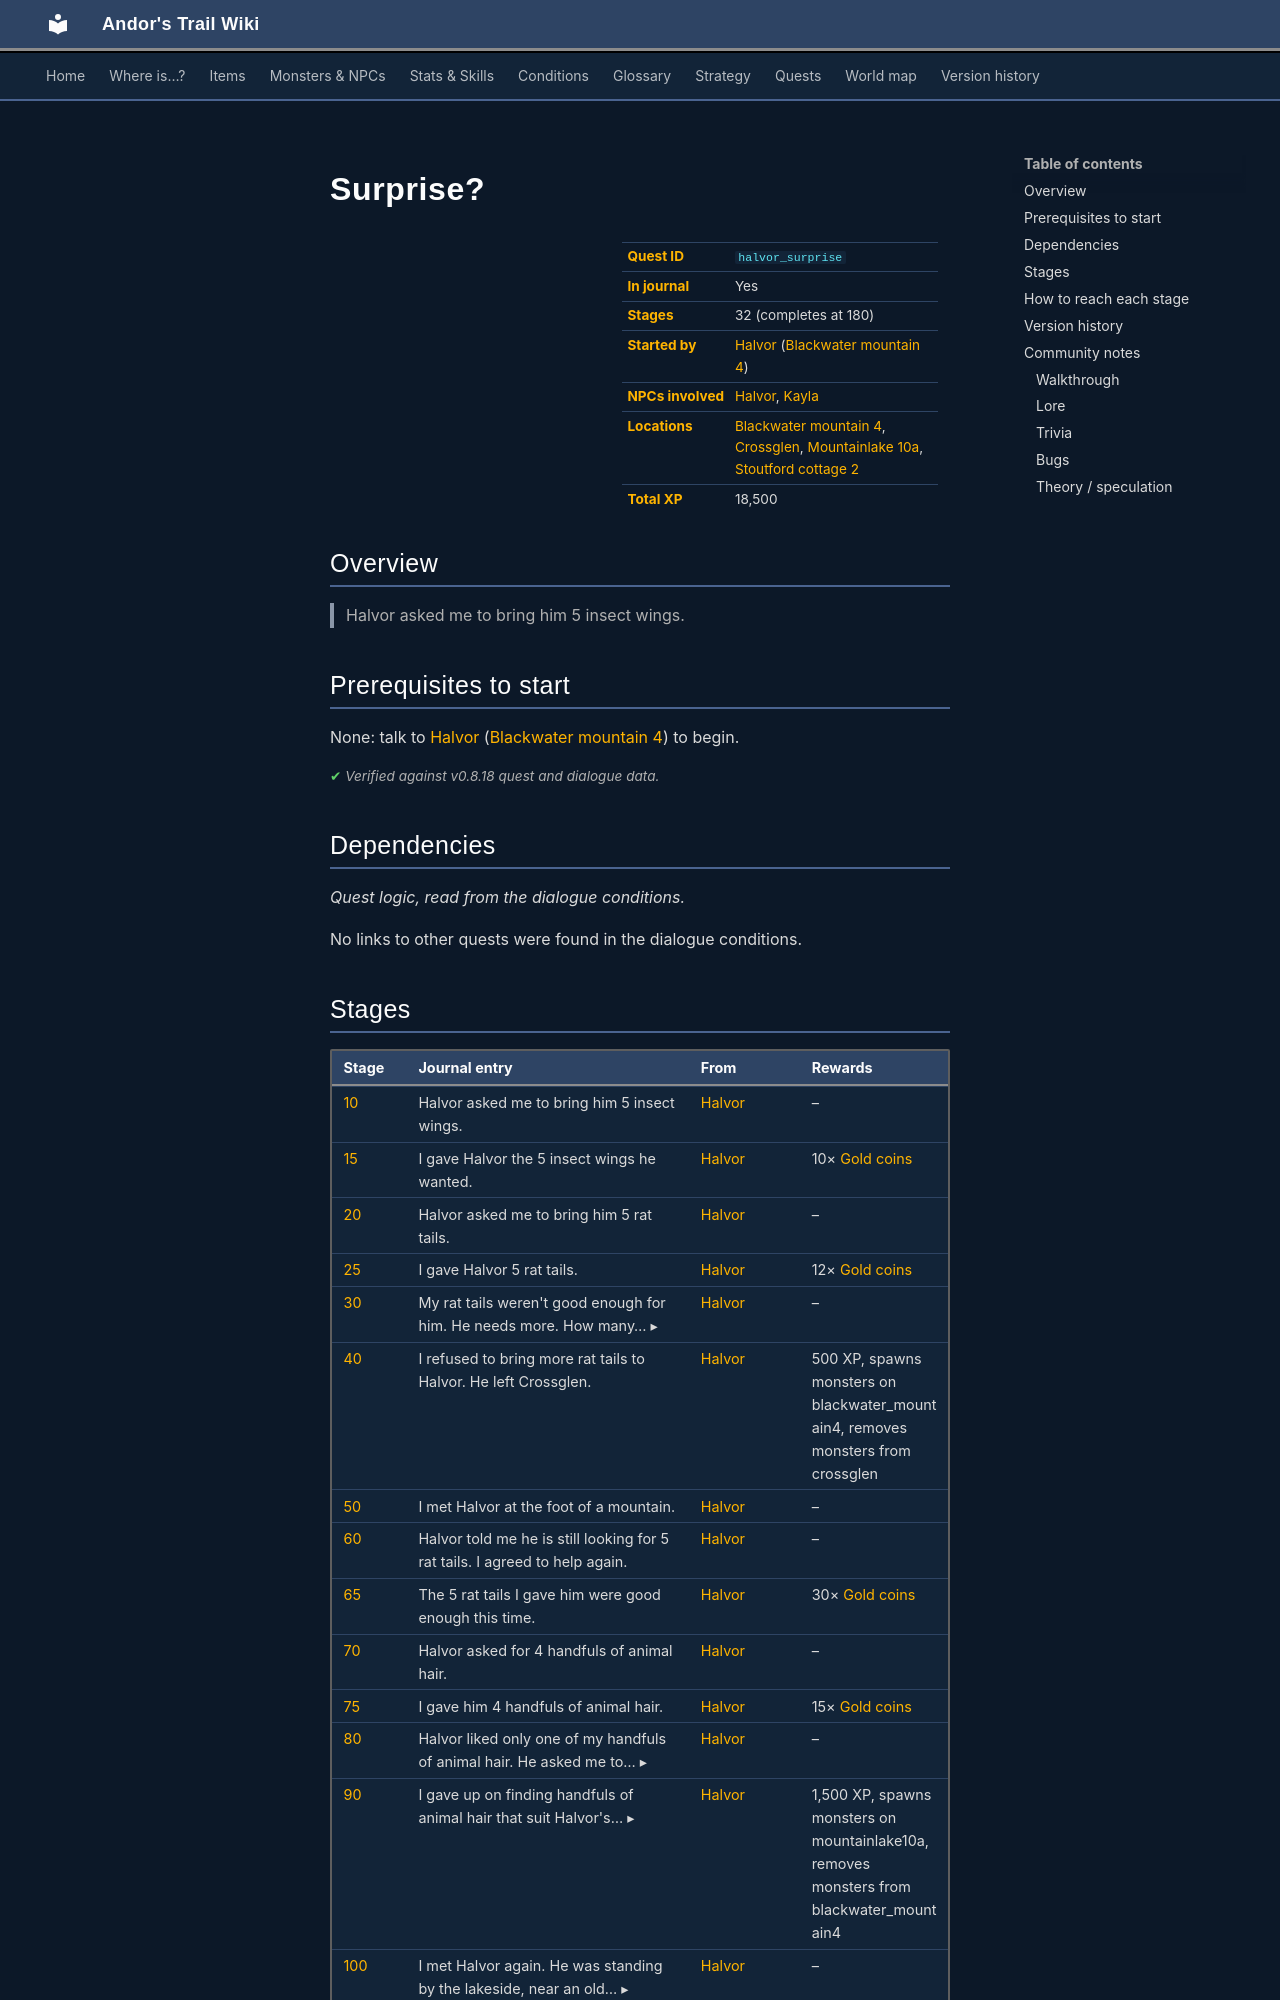

repository: asdfghjkl628/Andor-s-Trail-Wikiiii · page: quests/halvor_surprise/index.html · generator: mkdocs

---
description: "Surprise? is a quest in Andor's Trail, started by Halvor (blackwater_mountain4). 32 stages, 18,500 XP in total. Halvor asked me to bring him 5 insect wings."
---

# Surprise?

<div class="infobox" markdown>

| | |
|---|---|
| **Quest ID** | `halvor_surprise` |
| **In journal** | Yes |
| **Stages** | 32 (completes at 180) |
| **Started by** | [Halvor](../monsters/halvor.md) ([Blackwater mountain 4](../maps/blackwater_mountain4.md)) |
| **NPCs involved** | [Halvor](../monsters/halvor.md), [Kayla](../monsters/kayla.md) |
| **Locations** | [Blackwater mountain 4](../maps/blackwater_mountain4.md), [Crossglen](../maps/crossglen.md), [Mountainlake 10a](../maps/mountainlake10a.md), [Stoutford cottage 2](../maps/stoutford_cottage2.md) |
| **Total XP** | 18,500 |

</div>

## Overview

> Halvor asked me to bring him 5 insect wings.

## Prerequisites to start

None: talk to [Halvor](../monsters/halvor.md) ([Blackwater mountain 4](../maps/blackwater_mountain4.md)) to begin.


<p class="verified">Verified against v0.8.18 quest and dialogue data.</p>

## Dependencies

*Quest logic, read from the dialogue conditions.*

No links to other quests were found in the dialogue conditions.
